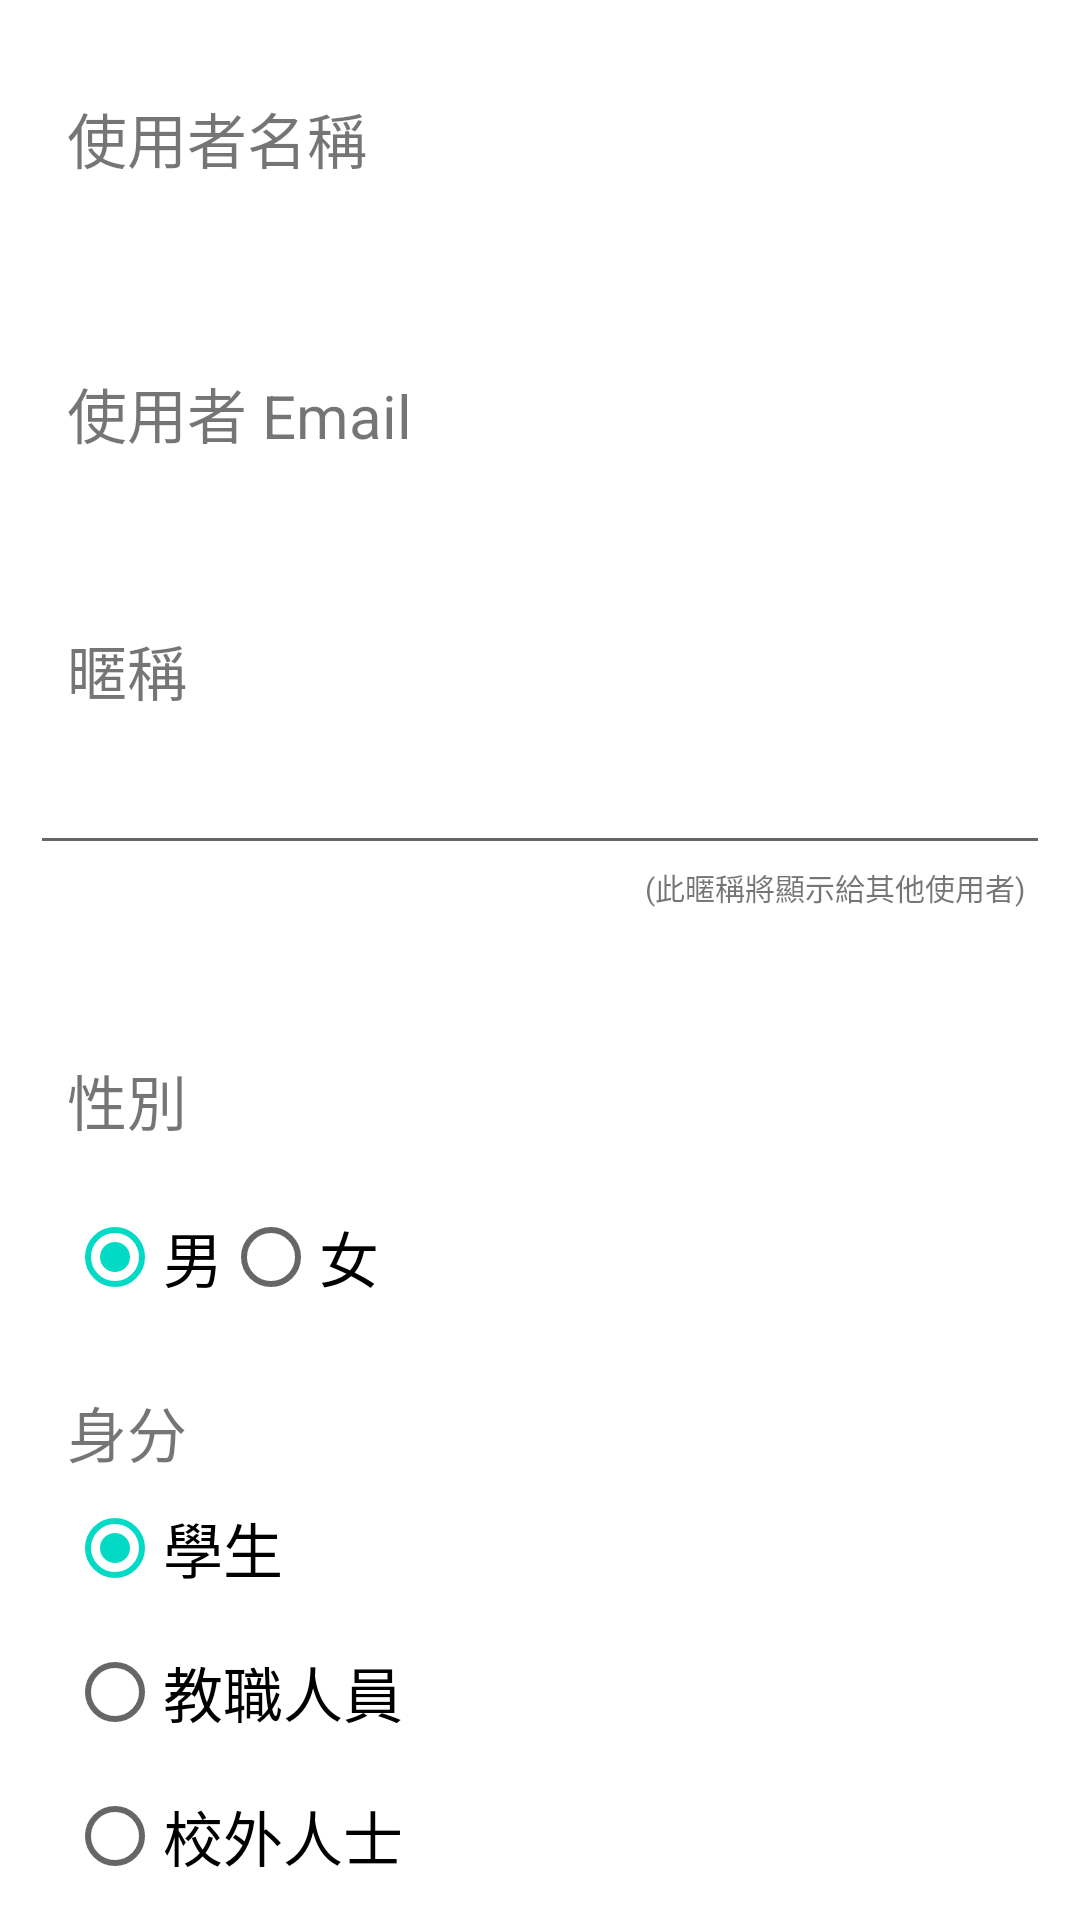

The Android layout XML behind this screen, and the referenced resources:
<!-- AndroidManifest.xml: application theme Theme.Lcd3 -->
<!-- res/layout/alertdialog_sign_up.xml -->
<?xml version="1.0" encoding="utf-8"?>
<ScrollView xmlns:android="http://schemas.android.com/apk/res/android"
    xmlns:app="http://schemas.android.com/apk/res-auto"
    xmlns:tools="http://schemas.android.com/tools"
    android:layout_width="match_parent"
    android:layout_height="match_parent"
    android:padding="10dp">

    <androidx.constraintlayout.widget.ConstraintLayout
        android:layout_width="match_parent"
        android:layout_height="match_parent">
        <TextView
            android:id="@+id/describe_userName"
            android:layout_width="wrap_content"
            android:layout_height="wrap_content"
            android:text="使用者名稱"
            android:textSize="20sp"
            app:layout_constraintBottom_toBottomOf="parent"
            app:layout_constraintEnd_toEndOf="parent"
            app:layout_constraintHorizontal_bias="0.051"
            app:layout_constraintStart_toStartOf="parent"
            app:layout_constraintTop_toTopOf="parent"
            app:layout_constraintVertical_bias="0.036" />

        <TextView
            android:id="@+id/t_userName"
            android:layout_width="wrap_content"
            android:layout_height="wrap_content"
            android:textColor="@color/black"
            android:textSize="20sp"
            app:layout_constraintBottom_toBottomOf="parent"
            app:layout_constraintEnd_toEndOf="parent"
            app:layout_constraintHorizontal_bias="0.0"
            app:layout_constraintStart_toStartOf="@+id/describe_userName"
            app:layout_constraintTop_toBottomOf="@+id/describe_userName"
            app:layout_constraintVertical_bias="0.018" />

        <TextView
            android:id="@+id/describe_userEmail"
            android:layout_width="wrap_content"
            android:layout_height="wrap_content"
            android:text="使用者 Email"
            android:textSize="20sp"
            app:layout_constraintBottom_toBottomOf="parent"
            app:layout_constraintEnd_toEndOf="parent"
            app:layout_constraintHorizontal_bias="0.0"
            app:layout_constraintStart_toStartOf="@+id/t_userName"
            app:layout_constraintTop_toBottomOf="@+id/t_userName"
            app:layout_constraintVertical_bias="0.05" />

        <TextView
            android:id="@+id/t_userEmail"
            android:layout_width="wrap_content"
            android:layout_height="wrap_content"

            android:textColor="@color/black"
            android:textSize="20sp"
            app:layout_constraintBottom_toBottomOf="parent"
            app:layout_constraintEnd_toEndOf="parent"
            app:layout_constraintHorizontal_bias="0.0"
            app:layout_constraintStart_toStartOf="@+id/describe_userEmail"
            app:layout_constraintTop_toBottomOf="@+id/describe_userEmail"
            app:layout_constraintVertical_bias="0.018" />

        <TextView
            android:id="@+id/describe_userNickName"
            android:layout_width="wrap_content"
            android:layout_height="wrap_content"
            android:text="暱稱"
            android:textSize="20sp"
            app:layout_constraintBottom_toBottomOf="parent"
            app:layout_constraintEnd_toEndOf="parent"
            app:layout_constraintHorizontal_bias="0.0"
            app:layout_constraintStart_toStartOf="@+id/t_userEmail"
            app:layout_constraintTop_toBottomOf="@+id/t_userEmail"
            app:layout_constraintVertical_bias="0.05" />

        <EditText
            android:id="@+id/e_userNickName"
            android:layout_width="match_parent"
            android:layout_height="wrap_content"
            android:textSize="20sp"
            app:layout_constraintBottom_toBottomOf="parent"
            app:layout_constraintEnd_toEndOf="parent"
            app:layout_constraintHorizontal_bias="0.0"
            app:layout_constraintStart_toStartOf="@+id/describe_userNickName"
            app:layout_constraintTop_toBottomOf="@+id/describe_userNickName"
            app:layout_constraintVertical_bias="0.018" />

        <TextView
            android:id="@+id/describe_nickNameExplain"
            android:layout_width="wrap_content"
            android:layout_height="wrap_content"
            android:text="(此暱稱將顯示給其他使用者)"
            android:textSize="10sp"
            app:layout_constraintBottom_toBottomOf="parent"
            app:layout_constraintEnd_toEndOf="@+id/e_userNickName"
            app:layout_constraintHorizontal_bias="0.909"
            app:layout_constraintStart_toStartOf="parent"
            app:layout_constraintTop_toBottomOf="@+id/e_userNickName"
            app:layout_constraintVertical_bias="0.0" />

        <TextView
            android:id="@+id/t_gender"
            android:layout_width="wrap_content"
            android:layout_height="wrap_content"
            android:text="性別"
            android:textSize="20sp"
            app:layout_constraintBottom_toBottomOf="parent"
            app:layout_constraintEnd_toEndOf="parent"
            app:layout_constraintHorizontal_bias="0.0"
            app:layout_constraintStart_toStartOf="@+id/describe_userNickName"
            app:layout_constraintTop_toBottomOf="@+id/describe_nickNameExplain"
            app:layout_constraintVertical_bias="0.161" />


        <RadioGroup
            android:id="@+id/rg_gender"
            android:layout_width="105dp"
            android:layout_height="49dp"
            android:orientation="horizontal"
            app:layout_constraintBottom_toBottomOf="parent"
            app:layout_constraintEnd_toEndOf="parent"
            app:layout_constraintHorizontal_bias="0.0"
            app:layout_constraintStart_toStartOf="@+id/t_gender"
            app:layout_constraintTop_toBottomOf="@+id/t_gender"
            app:layout_constraintVertical_bias="0.067">

            <RadioButton
                android:id="@+id/r_male"
                android:layout_width="wrap_content"
                android:layout_height="wrap_content"
                android:text="男"
                android:checked="true"
                android:textSize="20sp" />

            <RadioButton
                android:id="@+id/r_female"
                android:layout_width="wrap_content"
                android:layout_height="wrap_content"
                android:text="女"
                android:textSize="20sp" />
        </RadioGroup>

        <TextView
            android:id="@+id/t_bornYear"
            android:layout_width="wrap_content"
            android:layout_height="wrap_content"
            android:text="身分"
            android:textSize="20sp"
            app:layout_constraintBottom_toBottomOf="parent"
            app:layout_constraintEnd_toEndOf="parent"
            app:layout_constraintHorizontal_bias="0.0"
            app:layout_constraintStart_toStartOf="@+id/rg_gender"
            app:layout_constraintTop_toBottomOf="@+id/rg_gender"
            app:layout_constraintVertical_bias="0.115" />

        <RadioGroup
            android:id="@+id/rg_identity"
            android:layout_width="wrap_content"
            android:layout_height="wrap_content"
            app:layout_constraintBottom_toBottomOf="parent"
            app:layout_constraintEnd_toEndOf="parent"
            app:layout_constraintHorizontal_bias="0.0"
            app:layout_constraintStart_toStartOf="@+id/t_bornYear"
            app:layout_constraintTop_toBottomOf="@+id/t_bornYear"
            app:layout_constraintVertical_bias="0.107">

            <RadioButton
                android:layout_width="wrap_content"
                android:layout_height="wrap_content"
                android:textSize="20sp"
                android:id="@+id/r_student"
                android:checked="true"
                android:text="學生"/>
            <RadioButton
                android:layout_width="wrap_content"
                android:layout_height="wrap_content"
                android:textSize="20sp"
                android:id="@+id/r_teacher"
                android:text="教職人員"/>
            <RadioButton
                android:layout_width="wrap_content"
                android:layout_height="wrap_content"
                android:textSize="20sp"
                android:id="@+id/r_others"
                android:text="校外人士"/>

        </RadioGroup>
    </androidx.constraintlayout.widget.ConstraintLayout>




</ScrollView>
<!-- resources referenced by this layout -->
<resources>
  <color name="black">#FF000000</color>
  <style name="Theme.Lcd3" parent="Theme.MaterialComponents.DayNight.DarkActionBar">
          
          <item name="colorPrimary">@color/purple_500</item>
          <item name="colorPrimaryVariant">@color/purple_700</item>
          <item name="colorOnPrimary">@color/white</item>
          
          <item name="colorSecondary">@color/teal_200</item>
          <item name="colorSecondaryVariant">@color/teal_700</item>
          <item name="colorOnSecondary">@color/black</item>
          
          <item name="android:statusBarColor" tools:targetApi="l">?attr/colorPrimaryVariant</item>
          
      </style>
  <color name="purple_500">#FF6200EE</color>
  <color name="purple_700">#FF3700B3</color>
  <color name="white">#FFFFFFFF</color>
  <color name="teal_200">#FF03DAC5</color>
  <color name="teal_700">#FF018786</color>
</resources>
